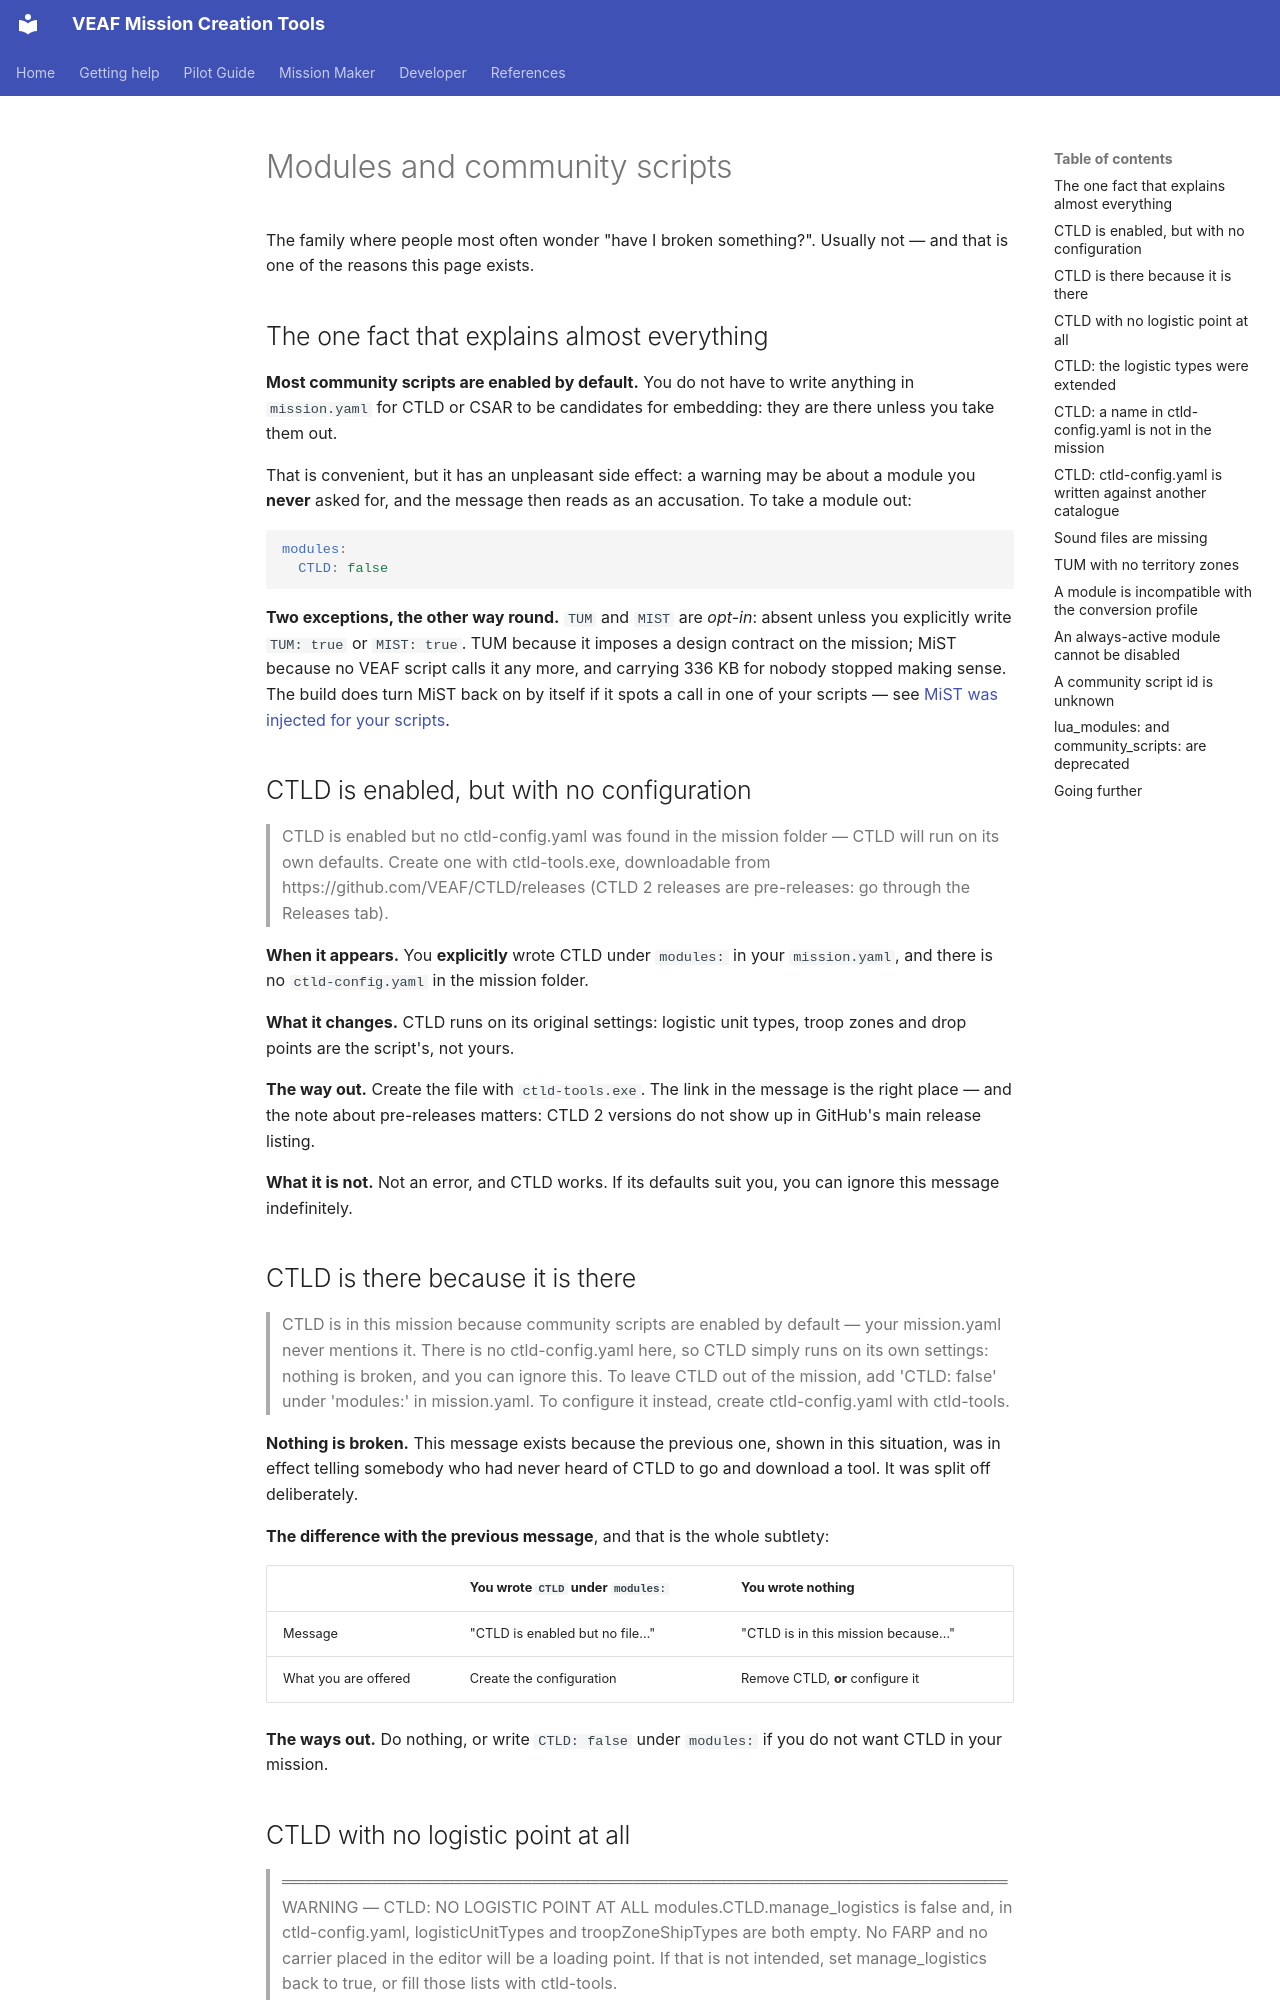

repository: VEAF/VEAF-Mission-Creation-Tools · page: mission-maker/build-messages/modules.en/index.html · generator: mkdocs

# Modules and community scripts

The family where people most often wonder "have I broken something?". Usually not — and that is one
of the reasons this page exists.

## The one fact that explains almost everything {#community-opt-out}

**Most community scripts are enabled by default.** You do not have to write anything in
`mission.yaml` for CTLD or CSAR to be candidates for embedding: they are there unless you take them
out.

That is convenient, but it has an unpleasant side effect: a warning may be about a module you
**never** asked for, and the message then reads as an accusation. To take a module out:

```yaml
modules:
  CTLD: false
```

**Two exceptions, the other way round.** `TUM` and `MIST` are *opt-in*: absent unless you explicitly
write `TUM: true` or `MIST: true`. TUM because it imposes a design contract on the mission; MiST
because no VEAF script calls it any more, and carrying 336 KB for nobody stopped making sense. The
build does turn MiST back on by itself if it spots a call in one of your scripts — see
[MiST was injected for your scripts](lua-files.en.md#builder-mist-injected-for-custom-scripts).

## CTLD is enabled, but with no configuration {#builder-ctld-no-config}

> CTLD is enabled but no ctld-config.yaml was found in the mission folder — CTLD will run on its
> own defaults. Create one with ctld-tools.exe, downloadable from
> https://github.com/VEAF/CTLD/releases (CTLD 2 releases are pre-releases: go through the Releases
> tab).

**When it appears.** You **explicitly** wrote CTLD under `modules:` in your `mission.yaml`, and
there is no `ctld-config.yaml` in the mission folder.

**What it changes.** CTLD runs on its original settings: logistic unit types, troop zones and drop
points are the script's, not yours.

**The way out.** Create the file with `ctld-tools.exe`. The link in the message is the right place
— and the note about pre-releases matters: CTLD 2 versions do not show up in GitHub's main release
listing.

**What it is not.** Not an error, and CTLD works. If its defaults suit you, you can ignore this
message indefinitely.

## CTLD is there because it is there {#builder-ctld-no-config-by-default}

> CTLD is in this mission because community scripts are enabled by default — your mission.yaml
> never mentions it. There is no ctld-config.yaml here, so CTLD simply runs on its own settings:
> nothing is broken, and you can ignore this. To leave CTLD out of the mission, add 'CTLD: false'
> under 'modules:' in mission.yaml. To configure it instead, create ctld-config.yaml with
> ctld-tools.

**Nothing is broken.** This message exists because the previous one, shown in this situation, was
in effect telling somebody who had never heard of CTLD to go and download a tool. It was split off
deliberately.

**The difference with the previous message**, and that is the whole subtlety:

| | You wrote `CTLD` under `modules:` | You wrote nothing |
|---|---|---|
| Message | "CTLD is enabled but no file…" | "CTLD is in this mission because…" |
| What you are offered | Create the configuration | Remove CTLD, **or** configure it |

**The ways out.** Do nothing, or write `CTLD: false` under `modules:` if you do not want CTLD in
your mission.
